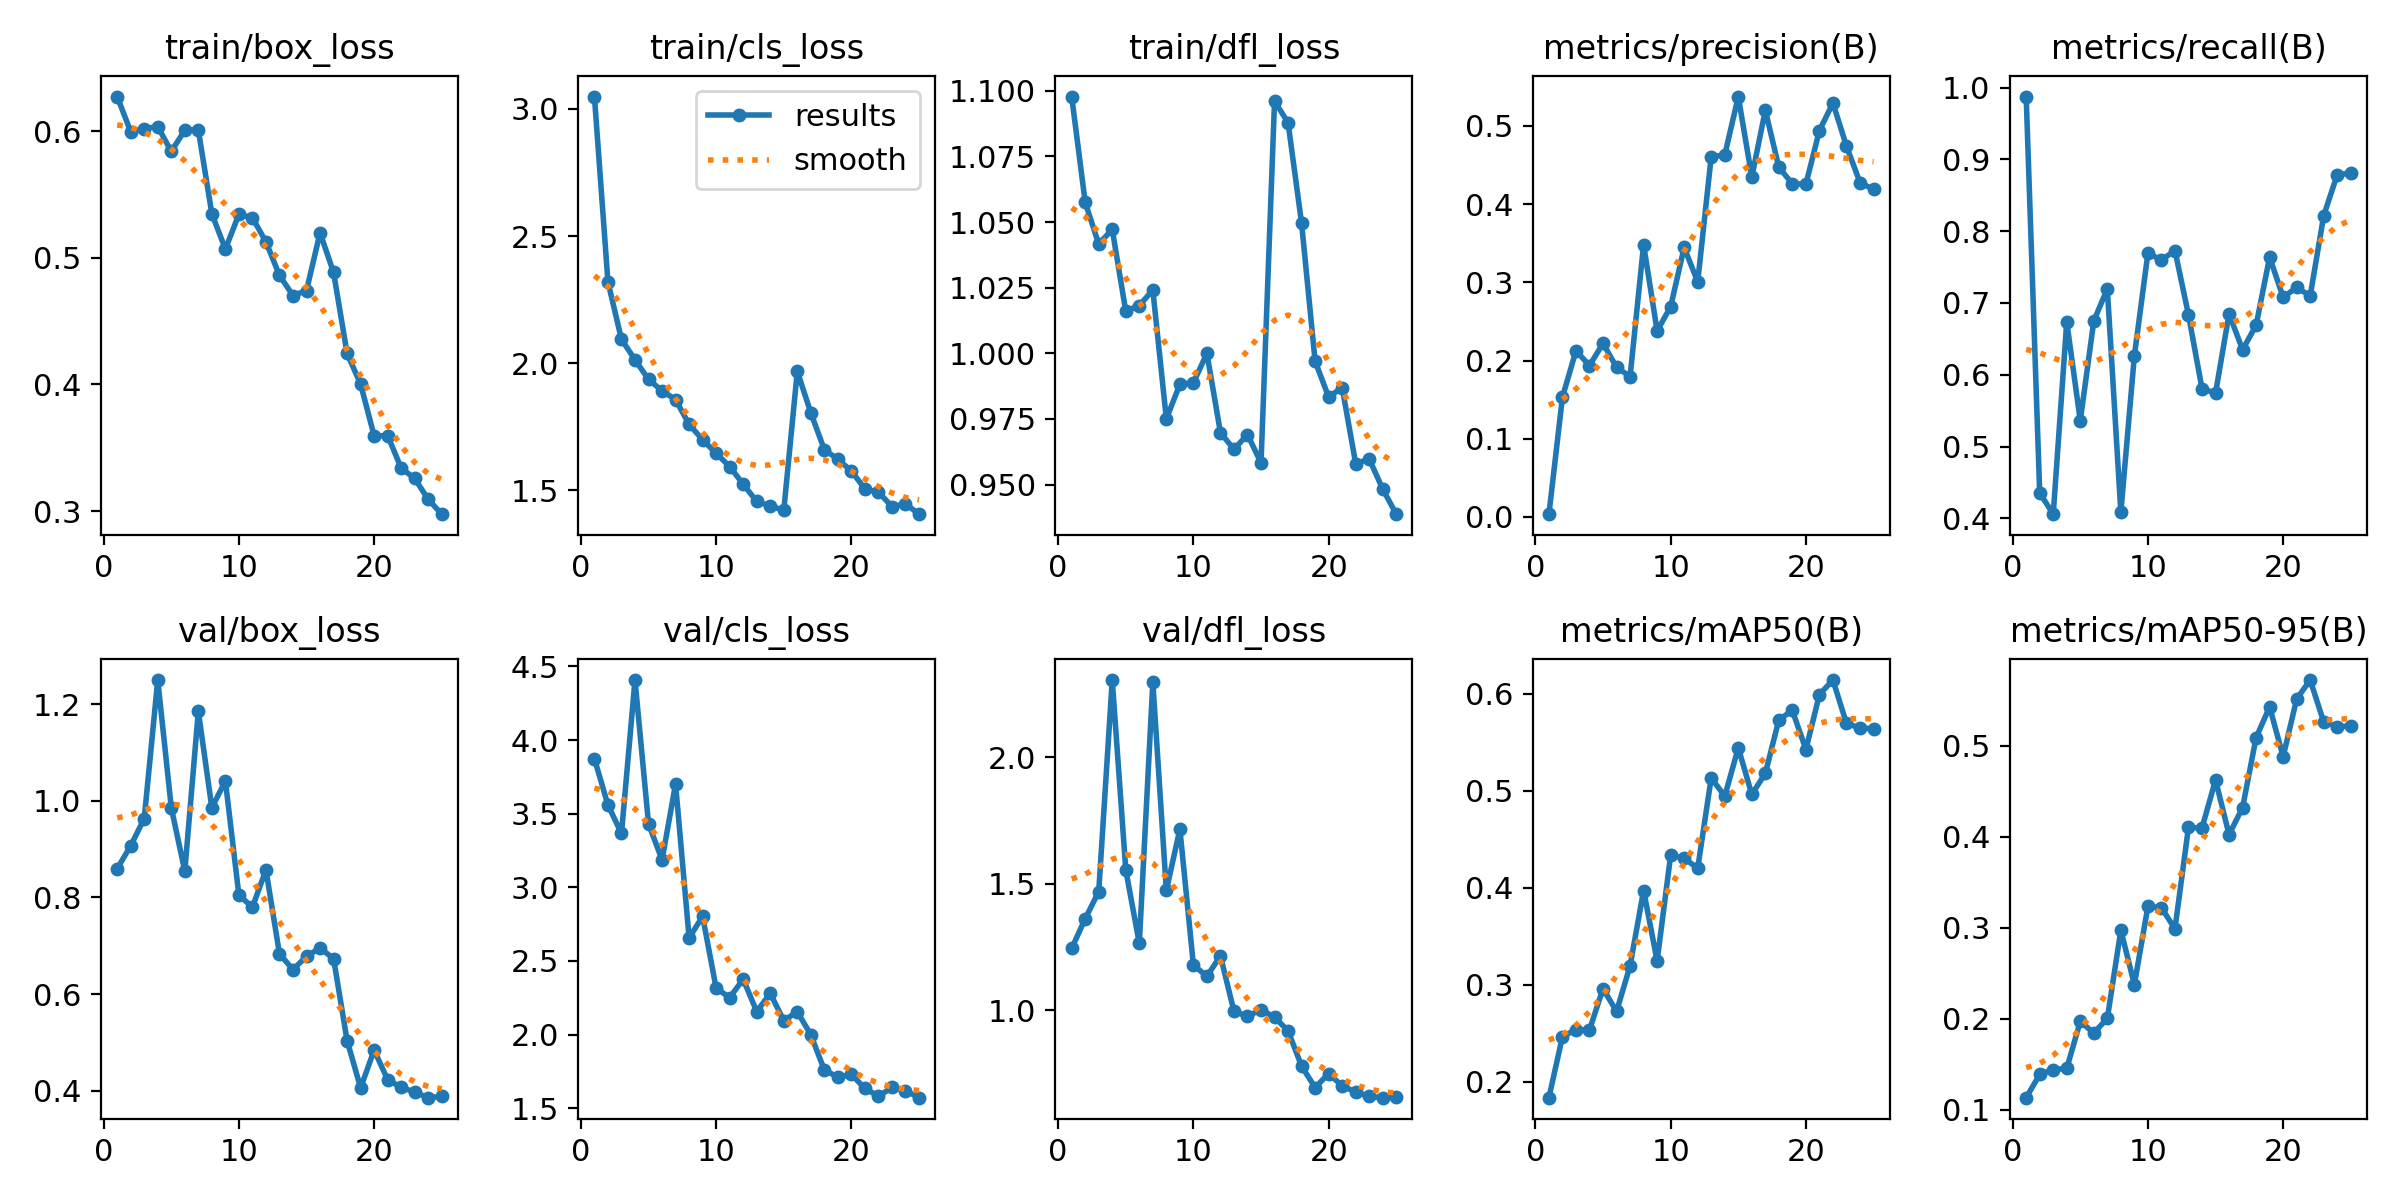

The data file committed next to this chart (first rows):
epoch, train/box_loss, train/cls_loss, train/dfl_loss, metrics/precision(B), metrics/recall(B), metrics/mAP50(B), metrics/mAP50-95(B), val/box_loss, val/cls_loss, val/dfl_loss, lr/pg0, lr/pg1, lr/pg2
1, 0.6273, 3.049, 1.098, 0.00345, 0.9875, 0.1835, 0.1133, 0.8593, 3.873, 1.244, 0.0002125, 0.0002125, 0.0002125
2, 0.5995, 2.32, 1.058, 0.1532, 0.4355, 0.2465, 0.1388, 0.907, 3.559, 1.362, 0.0004202, 0.0004202, 0.0004202
3, 0.6021, 2.093, 1.042, 0.2124, 0.4059, 0.2535, 0.1442, 0.9631, 3.366, 1.469, 0.00061, 0.00061, 0.00061
4, 0.6035, 2.014, 1.047, 0.1935, 0.6737, 0.2534, 0.1456, 1.25, 4.407, 2.305, 0.0007821, 0.0007821, 0.0007821
5, 0.584, 1.936, 1.016, 0.2219, 0.5361, 0.2959, 0.1971, 0.9857, 3.432, 1.555, 0.0009363, 0.0009363, 0.0009363
6, 0.6006, 1.891, 1.018, 0.1914, 0.675, 0.2724, 0.1843, 0.8543, 3.187, 1.264, 0.001002, 0.001002, 0.001002
7, 0.6009, 1.857, 1.024, 0.1795, 0.7197, 0.3193, 0.2004, 1.185, 3.701, 2.297, 0.001002, 0.001002, 0.001002
8, 0.5347, 1.76, 0.975, 0.3481, 0.4087, 0.397, 0.2972, 0.9853, 2.656, 1.474, 0.000953, 0.000953, 0.000953
9, 0.5068, 1.699, 0.9882, 0.2379, 0.6265, 0.3244, 0.2376, 1.041, 2.803, 1.716, 0.0009035, 0.0009035, 0.0009035
10, 0.5344, 1.645, 0.9888, 0.2688, 0.7691, 0.4333, 0.3233, 0.8048, 2.315, 1.179, 0.000854, 0.000854, 0.000854
11, 0.5316, 1.594, 1, 0.3446, 0.7599, 0.4303, 0.3219, 0.7798, 2.252, 1.134, 0.0008045, 0.0008045, 0.0008045
12, 0.5126, 1.524, 0.9698, 0.3006, 0.773, 0.4199, 0.2988, 0.857, 2.376, 1.215, 0.000755, 0.000755, 0.000755
13, 0.486, 1.456, 0.9634, 0.4607, 0.6835, 0.5131, 0.4102, 0.6833, 2.156, 0.9955, 0.0007055, 0.0007055, 0.0007055
14, 0.4702, 1.438, 0.969, 0.4628, 0.5809, 0.4941, 0.4094, 0.6506, 2.28, 0.9757, 0.000656, 0.000656, 0.000656
15, 0.4742, 1.421, 0.9583, 0.5376, 0.5743, 0.5441, 0.4623, 0.6783, 2.095, 1.002, 0.0006065, 0.0006065, 0.0006065
16, 0.5198, 1.968, 1.096, 0.4347, 0.6849, 0.4961, 0.4023, 0.6953, 2.156, 0.9722, 0.000557, 0.000557, 0.000557
17, 0.4884, 1.805, 1.088, 0.52, 0.635, 0.5176, 0.4318, 0.6734, 1.999, 0.9184, 0.0005075, 0.0005075, 0.0005075
18, 0.4245, 1.66, 1.05, 0.4472, 0.669, 0.5729, 0.5088, 0.5036, 1.759, 0.7788, 0.000458, 0.000458, 0.000458
19, 0.4003, 1.622, 0.997, 0.4259, 0.7638, 0.5826, 0.5424, 0.406, 1.712, 0.694, 0.0004085, 0.0004085, 0.0004085
20, 0.3594, 1.576, 0.9833, 0.4256, 0.7079, 0.5423, 0.4879, 0.4841, 1.73, 0.7494, 0.000359, 0.000359, 0.000359
21, 0.3596, 1.505, 0.9869, 0.4942, 0.7217, 0.599, 0.5513, 0.4229, 1.635, 0.7008, 0.0003095, 0.0003095, 0.0003095
22, 0.3339, 1.493, 0.9579, 0.5292, 0.7099, 0.6139, 0.572, 0.4073, 1.581, 0.6763, 0.00026, 0.00026, 0.00026
23, 0.3258, 1.436, 0.9597, 0.4742, 0.8217, 0.5692, 0.5259, 0.3969, 1.641, 0.6589, 0.0002105, 0.0002105, 0.0002105
24, 0.3092, 1.447, 0.9483, 0.4276, 0.8788, 0.5645, 0.5207, 0.3857, 1.619, 0.6542, 0.000161, 0.000161, 0.000161
25, 0.2976, 1.406, 0.9387, 0.4187, 0.8807, 0.5638, 0.5216, 0.3882, 1.572, 0.6566, 0.0001115, 0.0001115, 0.0001115
